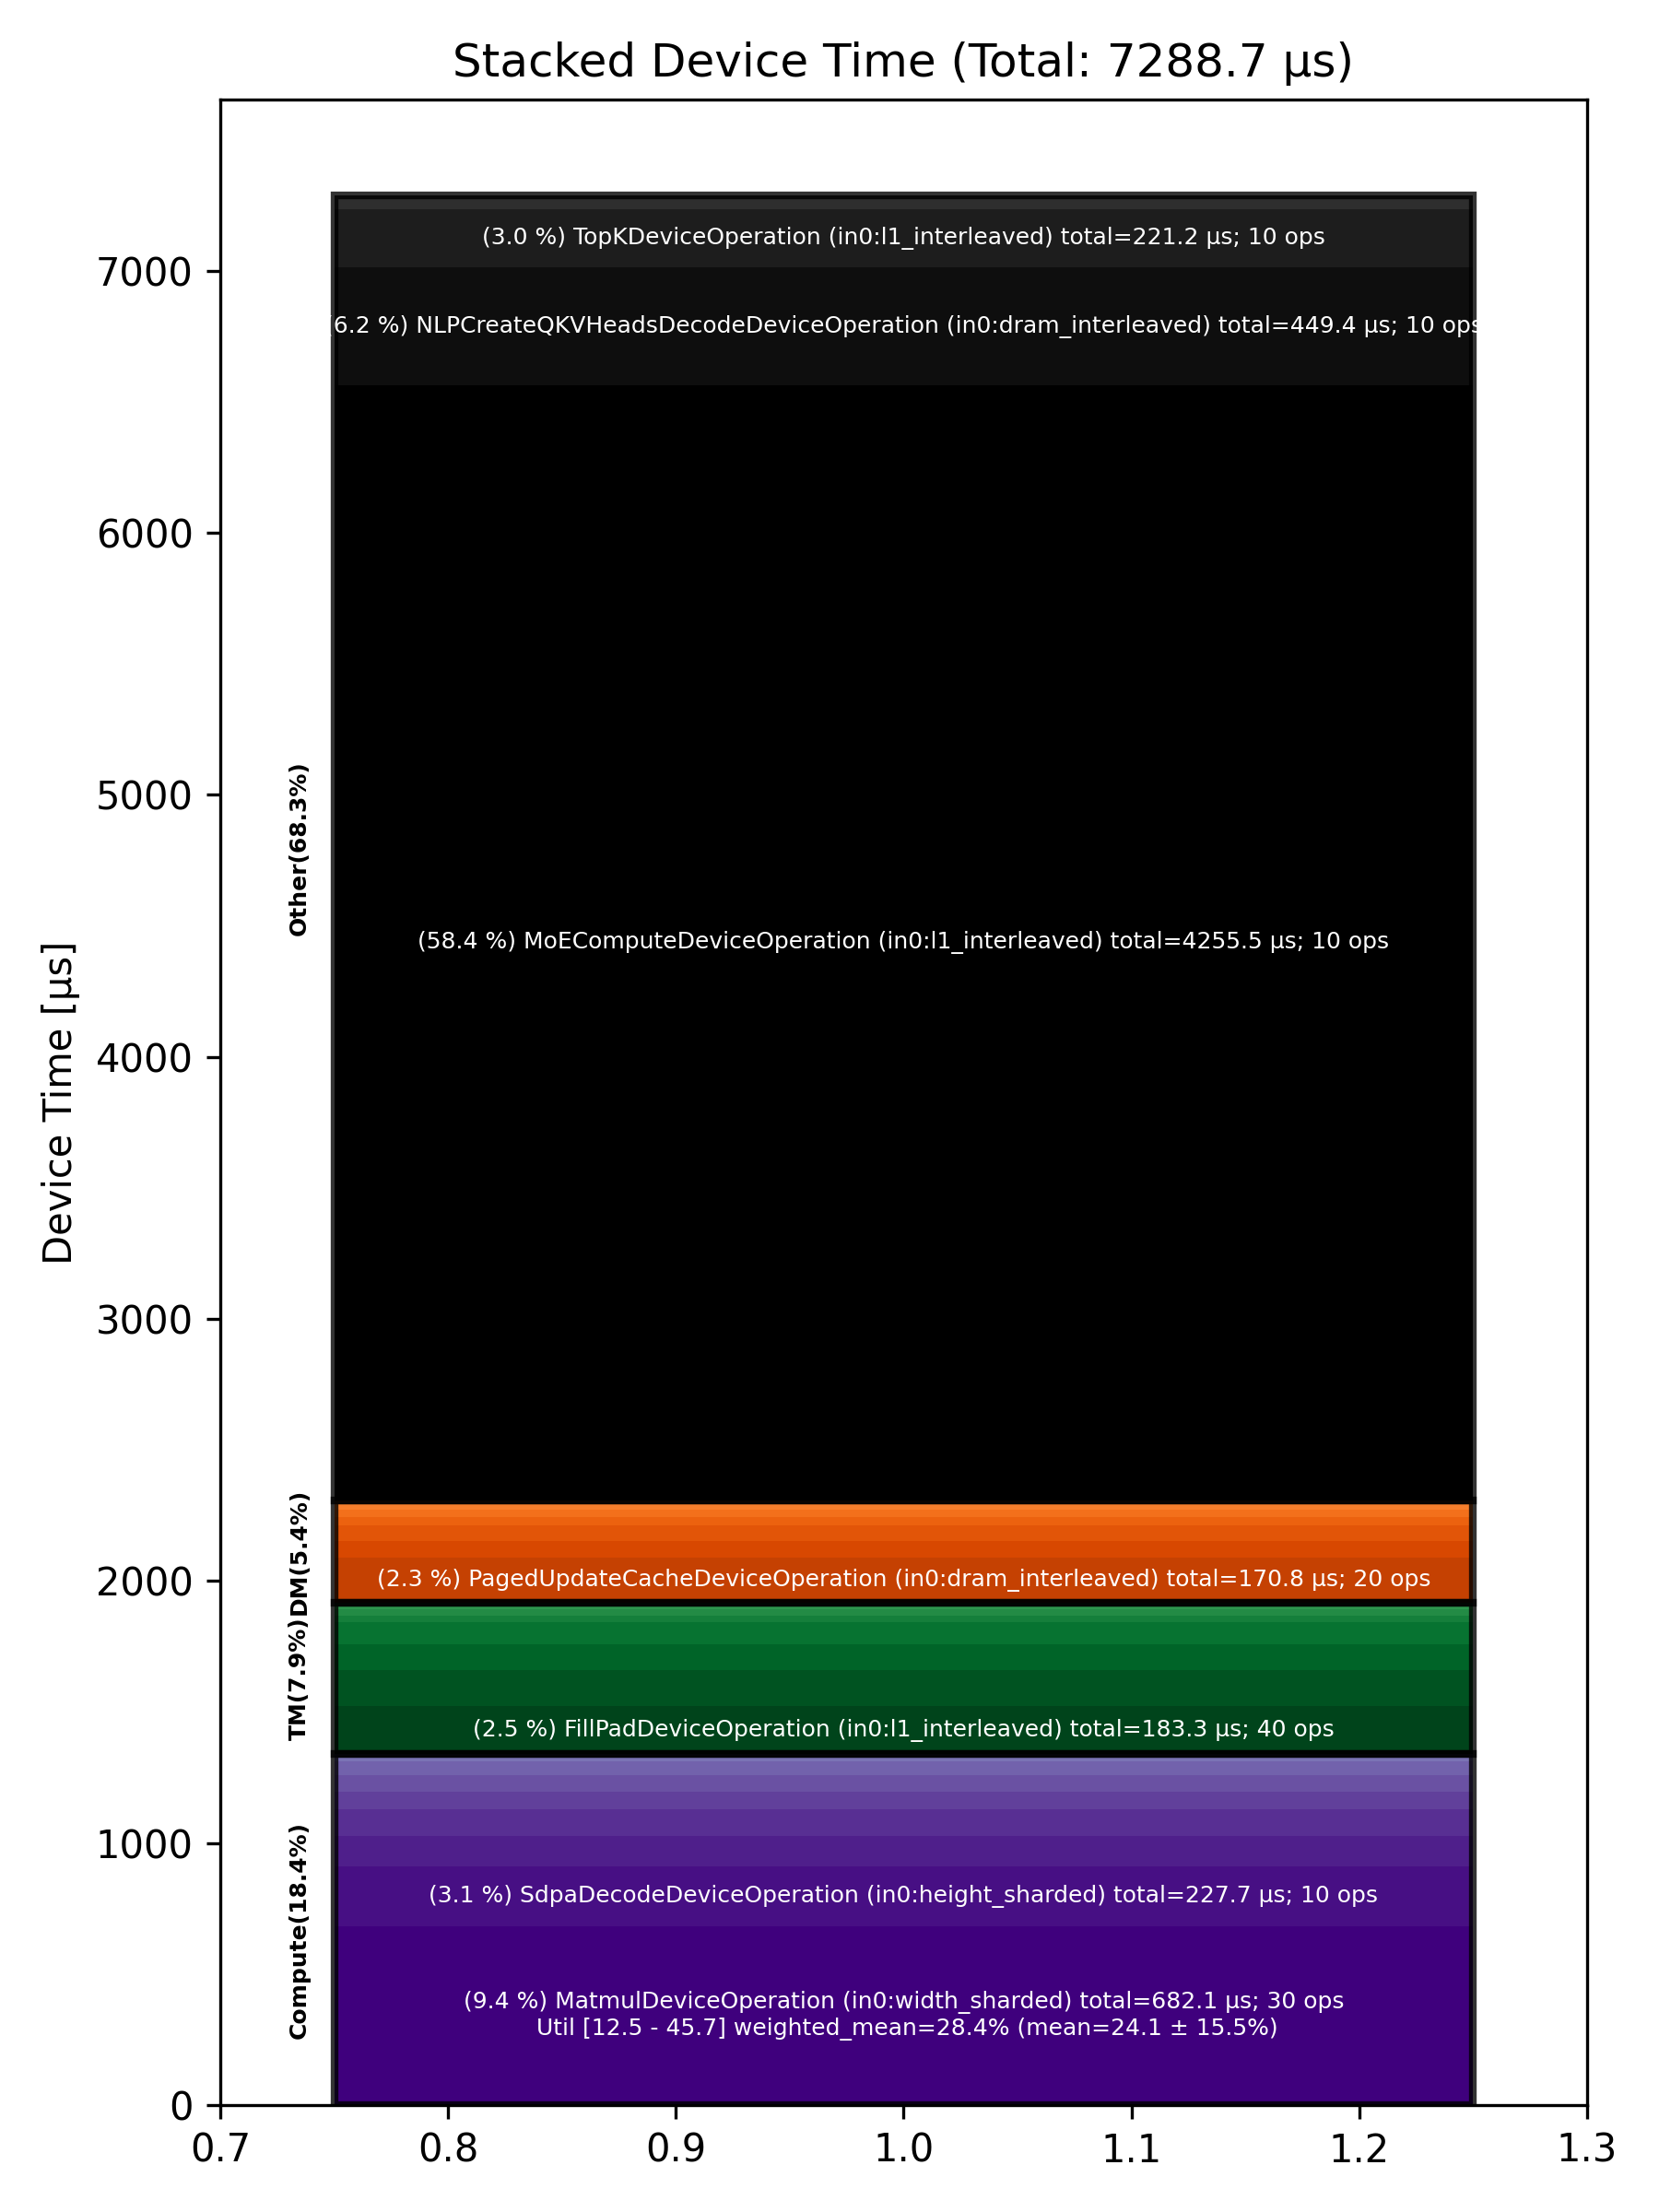

Source data for this figure (header and first rows):
Total % [%], Op Code, Device Time Sum [μs], Op Count, Op Category, Min FLOPs [%], Max FLOPs [%], Mean FLOPs [%], Std FLOPs [%], Weighted Mean FLOPs [%]
58.39, MoEComputeDeviceOperation (in0:l1_interl…, 4256, 10, Other, , , , , 
9.36, MatmulDeviceOperation (in0:width_sharded…, 682.1, 30, Compute, 12.47, 45.74, 24.09, 15.54, 28.36
6.17, NLPCreateQKVHeadsDecodeDeviceOperation (…, 449.4, 10, Other, , , , , 
3.12, SdpaDecodeDeviceOperation (in0:height_sh…, 227.7, 10, Compute, , , , , 
3.04, TopKDeviceOperation (in0:l1_interleaved), 221.2, 10, Other, , , , , 
2.51, FillPadDeviceOperation (in0:l1_interleav…, 183.3, 40, TM, , , , , 
2.34, PagedUpdateCacheDeviceOperation (in0:dra…, 170.8, 20, DM, , , , , 
1.87, TypecastDeviceOperation (in0:l1_interlea…, 136.4, 80, TM, , , , , 
1.62, LayerNormDeviceOperation (in0:width_shar…, 118.2, 20, Compute, , , , , 
1.37, BinaryNgDeviceOperation (in0:l1_interlea…, 100.1, 20, Compute, , , , , 
1.35, TilizeWithValPaddingDeviceOperation (in0…, 98.28, 10, TM, , , , , 
1.16, ReshapeViewDeviceOperation (in0:l1_inter…, 84.72, 30, TM, , , , , 
0.91, SoftmaxDeviceOperation (in0:l1_interleav…, 66.22, 10, Compute, , , , , 
0.88, BinaryNgDeviceOperation (in0:dram_interl…, 63.86, 20, Compute, , , , , 
0.87, ShardedToInterleavedDeviceOperation (in0…, 63.18, 40, DM, , , , , 
0.81, InterleavedToShardedDeviceOperation (in0…, 59.28, 40, DM, , , , , 
0.76, DeepseekMoEFastReduceNCFusedDeviceOperat…, 55.28, 10, Other, , , , , 
0.74, RotaryEmbeddingLlamaDeviceOperation (in0…, 53.83, 20, Compute, , , , , 
0.45, CopyDeviceOperation (in0:dram_interleave…, 32.93, 20, DM, , , , , 
0.41, ReshardDeviceOperation (in0:width_sharde…, 30.16, 20, DM, , , , , 
0.37, UntilizeWithUnpaddingDeviceOperation (in…, 27.11, 20, TM, , , , , 
0.37, BinaryNgDeviceOperation (in0:width_shard…, 26.72, 10, Compute, , , , , 
0.32, UntilizeWithUnpaddingDeviceOperation (in…, 23.25, 10, TM, , , , , 
0.28, InterleavedToShardedDeviceOperation (in0…, 20.18, 20, DM, , , , , 
0.22, NLPConcatHeadsDecodeDeviceOperation (in0…, 15.70, 10, TM, , , , , 
0.19, CloneOperation (in0:dram_interleaved), 13.82, 10, DM, , , , , 
0.13, SliceDeviceOperation (in0:l1_interleaved…, 9.64, 20, TM, , , , , 
